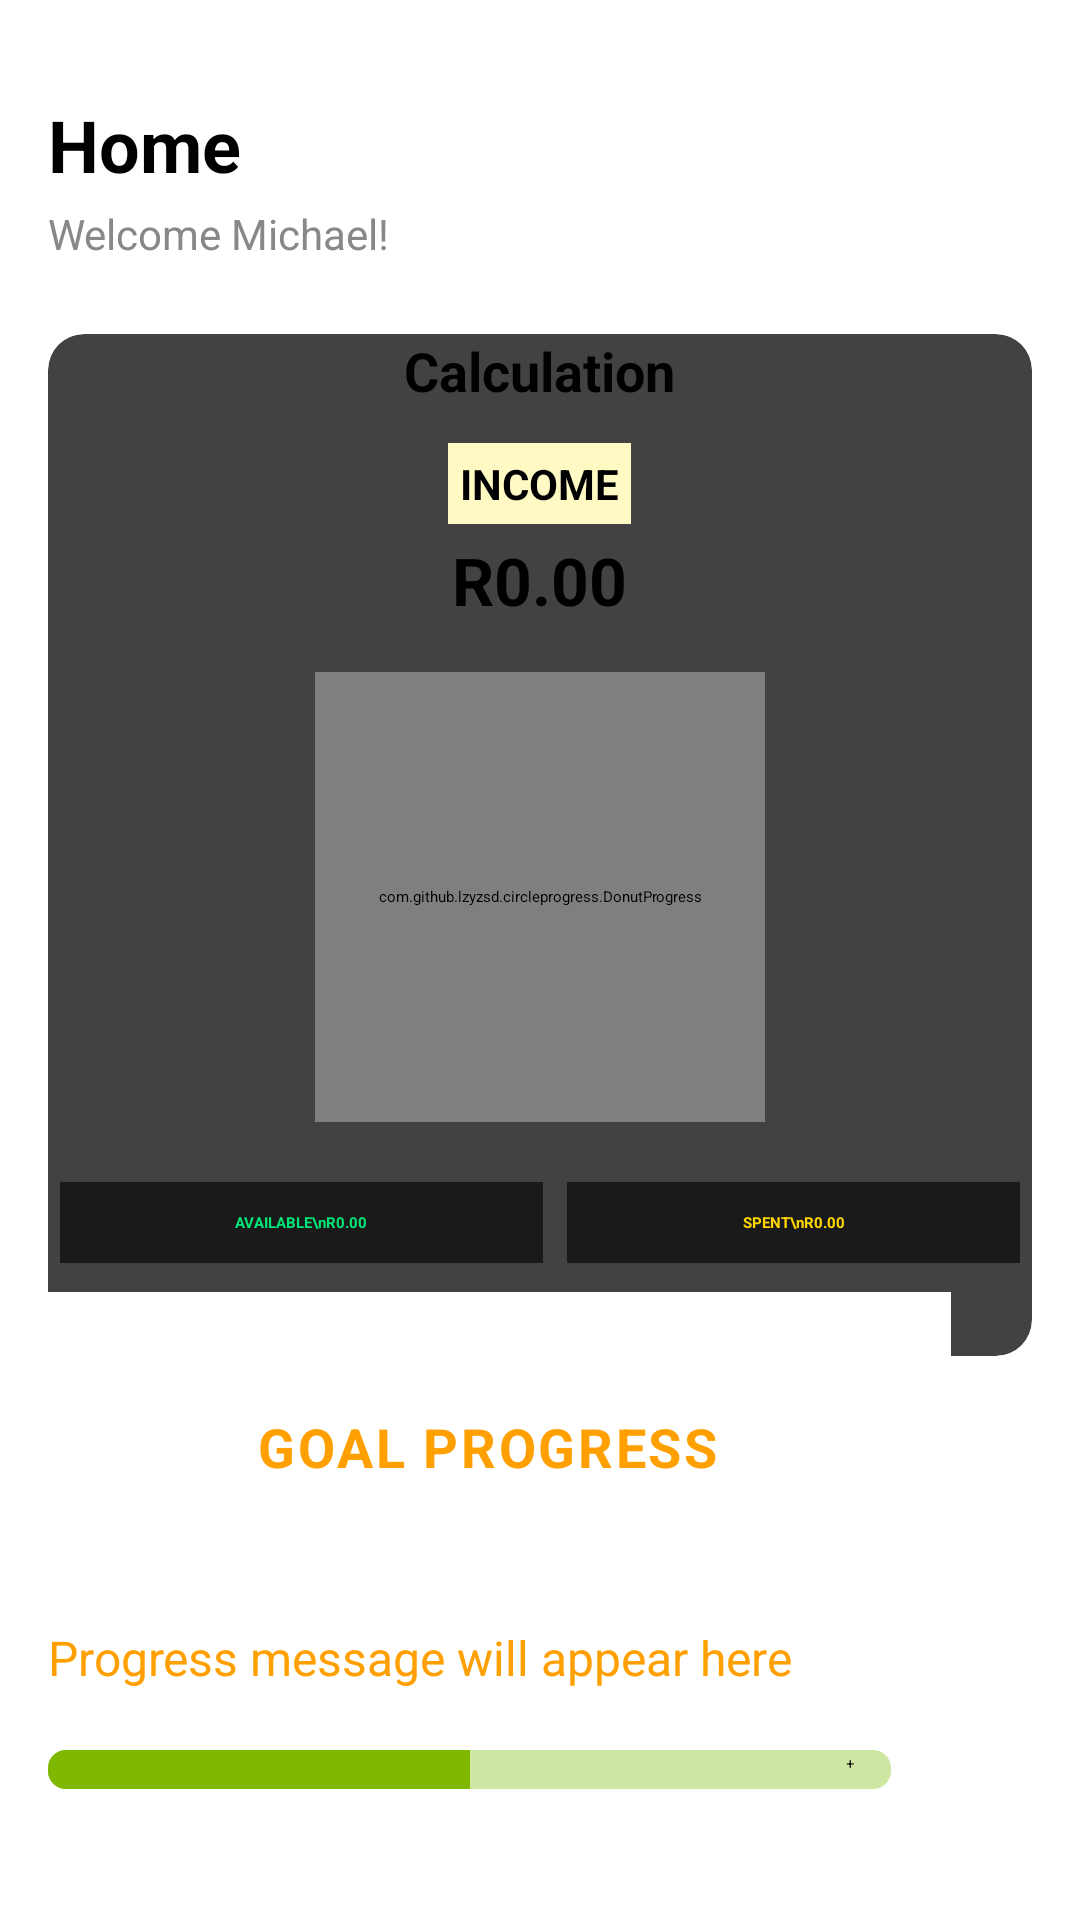

Android layout source for this screen:
<!-- AndroidManifest.xml: application theme Theme.MyApplication -->
<!-- res/layout/activity_home.xml -->
<?xml version="1.0" encoding="utf-8"?>
<androidx.constraintlayout.widget.ConstraintLayout xmlns:android="http://schemas.android.com/apk/res/android"
    xmlns:app="http://schemas.android.com/apk/res-auto"
    xmlns:tools="http://schemas.android.com/tools"
    android:layout_width="match_parent"
    android:layout_height="match_parent"
    android:background="#FFFFFF">

    
    <TextView
        android:id="@+id/titleHome"
        android:text="Home"
        android:textSize="24sp"
        android:textStyle="bold"
        android:textColor="#000"
        android:layout_width="wrap_content"
        android:layout_height="wrap_content"
        app:layout_constraintTop_toTopOf="parent"
        app:layout_constraintStart_toStartOf="parent"
        android:layout_marginTop="32dp"
        android:layout_marginStart="16dp" />

    <TextView
        android:id="@+id/greeting"
        android:text="Welcome Michael!"
        android:textColor="#888888"
        android:textSize="14sp"
        android:layout_width="wrap_content"
        android:layout_height="wrap_content"
        app:layout_constraintTop_toBottomOf="@id/titleHome"
        app:layout_constraintStart_toStartOf="parent"
        android:layout_marginTop="4dp"
        android:layout_marginStart="16dp" />

    
    <androidx.cardview.widget.CardView
        android:id="@+id/cardView"
        android:layout_width="0dp"
        android:layout_height="wrap_content"
        android:layout_marginHorizontal="16dp"
        android:layout_marginTop="24dp"
        android:padding="16dp"
        app:cardCornerRadius="12dp"
        app:layout_constraintEnd_toEndOf="parent"
        app:layout_constraintStart_toStartOf="parent"
        app:layout_constraintTop_toBottomOf="@id/greeting">

        <LinearLayout
            android:layout_width="match_parent"
            android:layout_height="wrap_content"
            android:gravity="center_horizontal"
            android:orientation="vertical">

            
            <TextView
                android:layout_width="wrap_content"
                android:layout_height="wrap_content"
                android:layout_marginBottom="12dp"
                android:text="Calculation"
                android:textSize="18sp"
                android:textStyle="bold" />

            
            <TextView
                android:layout_width="wrap_content"
                android:layout_height="wrap_content"
                android:layout_marginBottom="4dp"
                android:background="#FFF9C4"
                android:padding="4dp"
                android:text="@string/income"
                android:textSize="14sp"
                android:textStyle="bold" />

            
            <TextView
                android:id="@+id/incomeText"
                android:layout_width="wrap_content"
                android:layout_height="wrap_content"
                android:layout_marginBottom="16dp"
                android:text="@string/r0_00"
                android:textSize="22sp"
                android:textStyle="bold" />

            
            <com.github.lzyzsd.circleprogress.DonutProgress
                android:id="@+id/circleProgress"
                android:layout_width="150dp"
                android:layout_height="150dp"
                android:layout_marginBottom="16dp"
                app:donut_finished_color="#FFA000"
                app:donut_inner_bottom_text="Spent"
                app:donut_inner_bottom_text_size="14sp"
                app:donut_max="100"
                app:donut_progress="0"
                app:donut_text="0%"
                app:donut_text_size="20sp"
                app:donut_unfinished_color="#D3D3D3" />

            
            <LinearLayout
                android:layout_width="match_parent"
                android:layout_height="wrap_content"
                android:gravity="center"
                android:orientation="horizontal">

                <TextView
                    android:id="@+id/availableText"
                    android:layout_width="wrap_content"
                    android:layout_height="wrap_content"
                    android:layout_margin="4dp"
                    android:layout_weight="1"
                    android:background="#1A1A1A"
                    android:gravity="center"
                    android:padding="10dp"
                    android:text="AVAILABLE\nR0.00"
                    android:textColor="#00E676"
                    android:textStyle="bold" />

                <TextView
                    android:id="@+id/spentText"
                    android:layout_width="wrap_content"
                    android:layout_height="wrap_content"
                    android:layout_margin="4dp"
                    android:layout_weight="1"
                    android:background="#1A1A1A"
                    android:gravity="center"
                    android:padding="10dp"
                    android:text="SPENT\nR0.00"
                    android:textColor="#FFD600"
                    android:textStyle="bold" />
            </LinearLayout>

            
            <LinearLayout
                android:layout_width="match_parent"
                android:layout_height="wrap_content"
                android:layout_marginTop="12dp"
                android:orientation="horizontal">

                <Button
                    android:id="@+id/addExpensesButton"
                    android:layout_width="0dp"
                    android:layout_height="wrap_content"
                    android:layout_margin="4dp"
                    android:layout_weight="1"
                    android:backgroundTint="#FFEB3B"
                    android:text="Add Expenses" />

                <Button
                    android:id="@+id/addCategoryButton"
                    android:layout_width="0dp"
                    android:layout_height="wrap_content"
                    android:layout_margin="4dp"
                    android:layout_weight="1"
                    android:backgroundTint="#000000"
                    android:text="@string/add_category"
                    android:textColor="#FFFFFF" />
            </LinearLayout>

        </LinearLayout>
    </androidx.cardview.widget.CardView>

    

    

    

    <TextView
        android:id="@+id/goalProgressText"
        android:layout_width="wrap_content"
        android:layout_height="wrap_content"
        android:text="Progress message will appear here"
        android:textColor="#FFA000"
        android:textSize="16sp"
        app:layout_constraintTop_toBottomOf="@+id/goalsTextView"
        app:layout_constraintStart_toStartOf="parent"
        android:layout_marginStart="16dp"
        android:layout_marginTop="8dp"/>


    <ProgressBar
        android:id="@+id/goalProgressBar"
        android:layout_width="281dp"
        android:layout_height="13dp"
        android:layout_marginStart="16dp"
        android:layout_marginTop="20dp"
        android:layout_marginEnd="16dp"
        android:max="100"
        android:progress="50"
        android:progressDrawable="@drawable/progress_drawable"
        app:layout_constraintEnd_toEndOf="parent"
        app:layout_constraintHorizontal_bias="0.0"
        app:layout_constraintStart_toStartOf="parent"
        app:layout_constraintTop_toBottomOf="@id/goalProgressText" />

    <Button
        android:id="@+id/mainCalculatorButton"
        android:layout_width="64dp"
        android:layout_height="48dp"
        android:layout_gravity="center"
        android:layout_marginTop="120dp"
        android:text="+"
        app:layout_constraintBottom_toBottomOf="parent"
        app:layout_constraintEnd_toEndOf="parent"
        app:layout_constraintHorizontal_bias="0.953"
        app:layout_constraintStart_toStartOf="parent"
        app:layout_constraintTop_toBottomOf="@+id/cardView"
        app:layout_constraintVertical_bias="0.619" />

    <TextView
        android:id="@+id/goalsTextView"
        android:layout_width="309dp"
        android:layout_height="103dp"
        android:layout_marginBottom="140dp"
        android:background="#FFFFFF"
        android:gravity="center"
        android:letterSpacing="0.05"
        android:padding="8dp"
        android:text="Goal Progress"
        android:textAllCaps="true"
        android:textColor="#FFA000"
        android:textSize="18sp"
        android:textStyle="bold"
        app:layout_constraintBottom_toBottomOf="parent"
        app:layout_constraintEnd_toEndOf="parent"
        app:layout_constraintHorizontal_bias="0.156"
        app:layout_constraintStart_toStartOf="parent"
        app:layout_constraintTop_toBottomOf="@+id/cardView"
        app:layout_constraintVertical_bias="0.393" />

</androidx.constraintlayout.widget.ConstraintLayout>
<!-- resources referenced by this layout -->
<resources>
  <!-- drawable progress_drawable (drawable) -->
  <?xml version="1.0" encoding="utf-8"?>
  <layer-list xmlns:android="http://schemas.android.com/apk/res/android">
  
      
      <item android:id="@android:id/background">
          <shape android:shape="rectangle">
              <solid android:color="#CDE6A2" />
              <corners android:radius="6dp" />
          </shape>
      </item>
  
      
      <item android:id="@android:id/progress">
          <clip>
              <shape android:shape="rectangle">
                  <solid android:color="#7FB800" />
                  <corners android:radius="6dp" />
              </shape>
          </clip>
      </item>
  
  </layer-list>
  <string name="add_category">Add Category</string>
  <string name="income">INCOME</string>
  <string name="r0_00">R0.00</string>
</resources>
